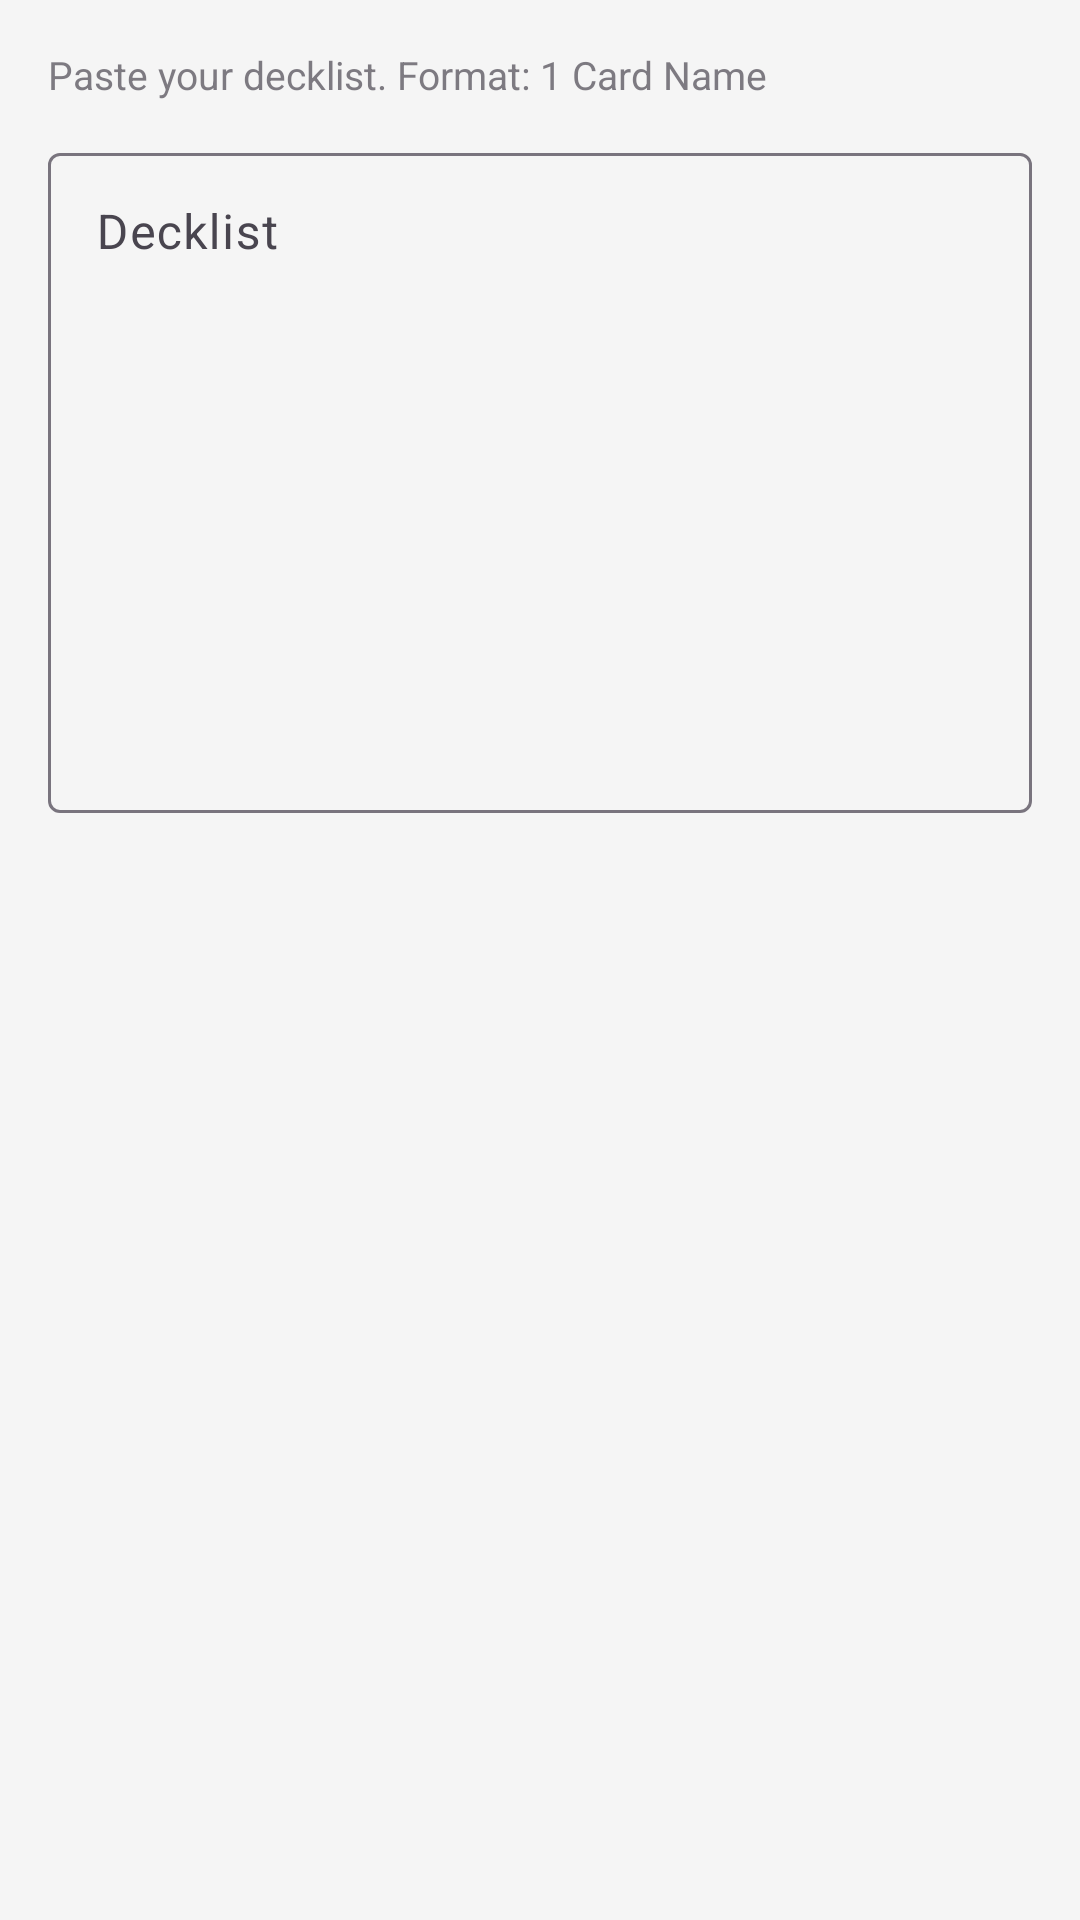

The Android layout XML behind this screen, and the referenced resources:
<!-- AndroidManifest.xml: application theme Theme.ManaForge -->
<!-- res/layout/dialog_import_deck.xml -->
<?xml version="1.0" encoding="utf-8"?>
<LinearLayout
    xmlns:android="http://schemas.android.com/apk/res/android"
    android:layout_width="match_parent"
    android:layout_height="wrap_content"
    android:orientation="vertical"
    android:padding="16dp">

    <TextView
        android:layout_width="wrap_content"
        android:layout_height="wrap_content"
        android:text="Paste your decklist. Format: 1 Card Name"
        android:textSize="13sp"
        android:alpha="0.7"
        android:layout_marginBottom="12dp" />

    <com.google.android.material.textfield.TextInputLayout
        android:layout_width="match_parent"
        android:layout_height="wrap_content"
        android:hint="Decklist">

        <com.google.android.material.textfield.TextInputEditText
            android:id="@+id/etDecklist"
            android:layout_width="match_parent"
            android:layout_height="220dp"
            android:gravity="top|start"
            android:inputType="textMultiLine"
            android:scrollbars="vertical" />

    </com.google.android.material.textfield.TextInputLayout>

</LinearLayout>
<!-- resources referenced by this layout -->
<resources>
  <style name="Theme.ManaForge" parent="Theme.Material3.DayNight.NoActionBar">
          <item name="colorPrimary">@color/manaforge_primary</item>
          <item name="colorPrimaryVariant">@color/manaforge_primary_variant</item>
          <item name="colorSecondary">@color/manaforge_secondary</item>
          <item name="colorSurface">@color/surface</item>
          <item name="android:colorBackground">@color/background</item>
      </style>
  <color name="manaforge_primary">#6200EE</color>
  <color name="manaforge_primary_variant">#3700B3</color>
  <color name="manaforge_secondary">#03DAC6</color>
  <color name="surface">#FFFFFF</color>
  <color name="background">#F5F5F5</color>
</resources>
